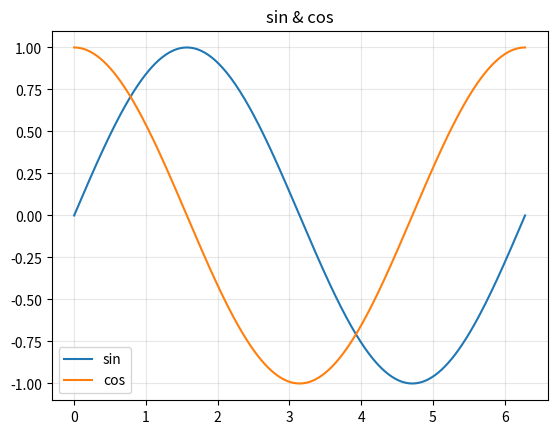

Source code (Python): (Note: this script raises an exception after producing the figure.)
import numpy as np, matplotlib.pyplot as plt
t = np.linspace(0, 2*np.pi, 400)
plt.plot(t, np.sin(t), label='sin')
plt.plot(t, np.cos(t), label='cos')
plt.legend(); plt.title('sin & cos'); plt.grid(True, alpha=.3); plt.show()

import numpy as np

angles = np.array([0, np.pi/2, np.pi, 3*np.pi/2])
z = np.exp(1j * angles)

print('角度 =', np.round(angles, 3))
print('实部 cos =', np.round(z.real, 3))
print('虚部 sin =', np.round(z.imag, 3))
print('复数 z =', np.round(z, 3))


import numpy as np

sample_rate = 16
duration = 0.5
t = np.arange(round(duration * sample_rate)) / sample_rate

for freq in [1, 2, 4]:
    wave = np.sin(2 * np.pi * freq * t)
    print(f'freq={freq}Hz ->', np.round(wave, 3))

for amplitude in [0.5, 1.0, 2.0]:
    wave = amplitude * np.sin(2 * np.pi * 2 * t)
    print(f'amplitude={amplitude} -> min={wave.min():.1f}, max={wave.max():.1f}')


def sinusoid(t, A, f, phi=0.0):
    # ✏️ TODO: 返回正弦波
    raise NotImplementedError("TODO: 实现 sinusoid(t, A, f, phi)")


import numpy as np
t = np.linspace(0, 1, 8, endpoint=False)
try:
    y = sinusoid(t, 2.0, 1.0, 0.0)
    assert np.allclose(y, 2*np.sin(2*np.pi*1.0*t)), '应等于 2·sin(2πt)'
    # 额外检验：phi=π/2 时应等于 cos
    y_cos = sinusoid(t, 1.0, 1.0, np.pi/2)
    assert np.allclose(y_cos, np.cos(2*np.pi*t), atol=1e-10), 'phi=π/2 时应等于 cos'
    print('✅ 通过：你能造任意振幅/频率/相位的正弦波了。')
except NotImplementedError:
    print('⚠️ sinusoid() 还未实现，请先完成上方 TODO 再运行本格。')


sr = 32
duration = 1.0
t = np.arange(round(duration * sr)) / sr

for freq in [1, 2, 4, 8]:
    x = np.sin(2*np.pi*freq*t)
    zero_crossings = np.sum(np.diff(np.signbit(x)) != 0)
    print(f'freq={freq:>2}Hz | 前8点={np.round(x[:8], 2)} | 过零次数≈{zero_crossings}')


import numpy as np
import matplotlib.pyplot as plt

sr, dur = 200, 1.0
t = np.arange(round(dur * sr)) / sr

try:
    # C 大调和弦：C4 + E4 + G4
    c4 = sinusoid(t, A=1.0, f=261.6)
    e4 = sinusoid(t, A=0.8, f=329.6)
    g4 = sinusoid(t, A=0.6, f=392.0)
    chord = (c4 + e4 + g4) / 3.0  # 除以 3 防止三个振幅叠加后超出 [-1,1] 范围

    fig, axes = plt.subplots(4, 1, figsize=(9, 7), sharex=True)
    for ax, sig, label in zip(axes,
            [c4, e4, g4, chord],
            ['C4 (261.6 Hz)', 'E4 (329.6 Hz)', 'G4 (392.0 Hz)', '和弦（三者叠加）']):
        ax.plot(t, sig, lw=0.8)
        ax.set_ylabel(label, fontsize=8); ax.set_ylim(-1.4, 1.4); ax.grid(alpha=0.3)
    axes[-1].set_xlabel('时间 (s)')
    fig.suptitle('三个正弦波 → 叠加成和弦')
    plt.tight_layout(); plt.show()
    print('DFT 的任务就是从「和弦」这条曲线，分解回 C4/E4/G4 三条。')
except NotImplementedError:
    print('⚠️ 先完成上方 sinusoid() 练习再运行本格（和弦演示需要你的实现）。')


# 小检查：同一个角度，同时看 cos、sin、复数
import numpy as np

for theta in [0, np.pi/2, np.pi, 3*np.pi/2, 2*np.pi]:
    z = np.exp(1j * theta)
    print(f'theta={theta:5.2f} -> cos={z.real:+.1f}, sin={z.imag:+.1f}, complex={z.real:+.1f}{z.imag:+.1f}j')


# ✏️ 对答案格
import numpy as np

A, f, phi, sr = 2.0, 440.0, np.pi/4, 8000

# 问1：公式验证（用代码验证你的公式）
t_test = np.array([0.0, 1/880, 1/440])
x_formula = A * np.sin(2 * np.pi * f * t_test + phi)
print(f"Q1 ✅  x(t) = {A} · sin(2π·{f:.0f}·t + π/4)")
print(f"       x(0)      = {x_formula[0]:.4f}")
print(f"       x(1/880)  = {x_formula[1]:.4f}")

# 问2：手算验证
t2 = 1/880
theta = 2 * np.pi * f * t2 + phi
# 2π·440·(1/880) = 2π·0.5 = π，所以 θ = π + π/4 = 5π/4
x2_theory = 2 * np.sin(5 * np.pi / 4)  # = 2·(-√2/2) = -√2
x2_code   = A * np.sin(2 * np.pi * f * t2 + phi)
assert np.isclose(x2_code, x2_theory, atol=1e-10), f"Q2 差异: {x2_code:.6f} vs {x2_theory:.6f}"
print(f"\nQ2 ✅  x(1/880) = 2·sin(5π/4) = 2·(-√2/2) = -√2 ≈ {x2_theory:.4f}  代码值 {x2_code:.4f}")

# 问3：每周期采样点数
samples_per_cycle = sr / f
print(f"\nQ3 ✅  每周期采样点 = {sr}/{f:.0f} = {samples_per_cycle:.4f} 点/周期")

# 问4：相位为0时 x(0)
x_phi0 = A * np.sin(2 * np.pi * f * 0 + 0)    # = 0
x_phiQ = A * np.sin(2 * np.pi * f * 0 + phi)  # = 2·sin(π/4) = √2
assert np.isclose(x_phi0, 0.0, atol=1e-12)
print(f"\nQ4 ✅  φ=0 时 x(0) = {x_phi0:.4f}  φ=π/4 时 x(0) = {x_phiQ:.4f} (= √2 ≈ {np.sqrt(2):.4f})")
print("\n🎉 白板挑战通过！三要素 A / f / φ 的手算已经内化。")

# ✏️ 本课自评
l04_review = {
    "sinusoid_implemented":   None,  # sinusoid 函数实现并通过断言？True/False
    "three_params_understood": None, # 能解释 A/f/φ 各自对波形的影响？True/False
    "whiteboard_passed":       None, # 白板挑战纸上推导完成？True/False
    "chord_intuition":         None, # 理解"和弦 = 多正弦波叠加"？True/False
}

unfilled = [k for k, v in l04_review.items() if v is None]
assert not unfilled, f'还未填写：{unfilled}'
weak = [k for k, v in l04_review.items() if v is False]
if weak:
    print(f'⚠️  需要加强：{weak}')
else:
    print('✅ L04 全部通关！进入 L05：复数几何本质')
